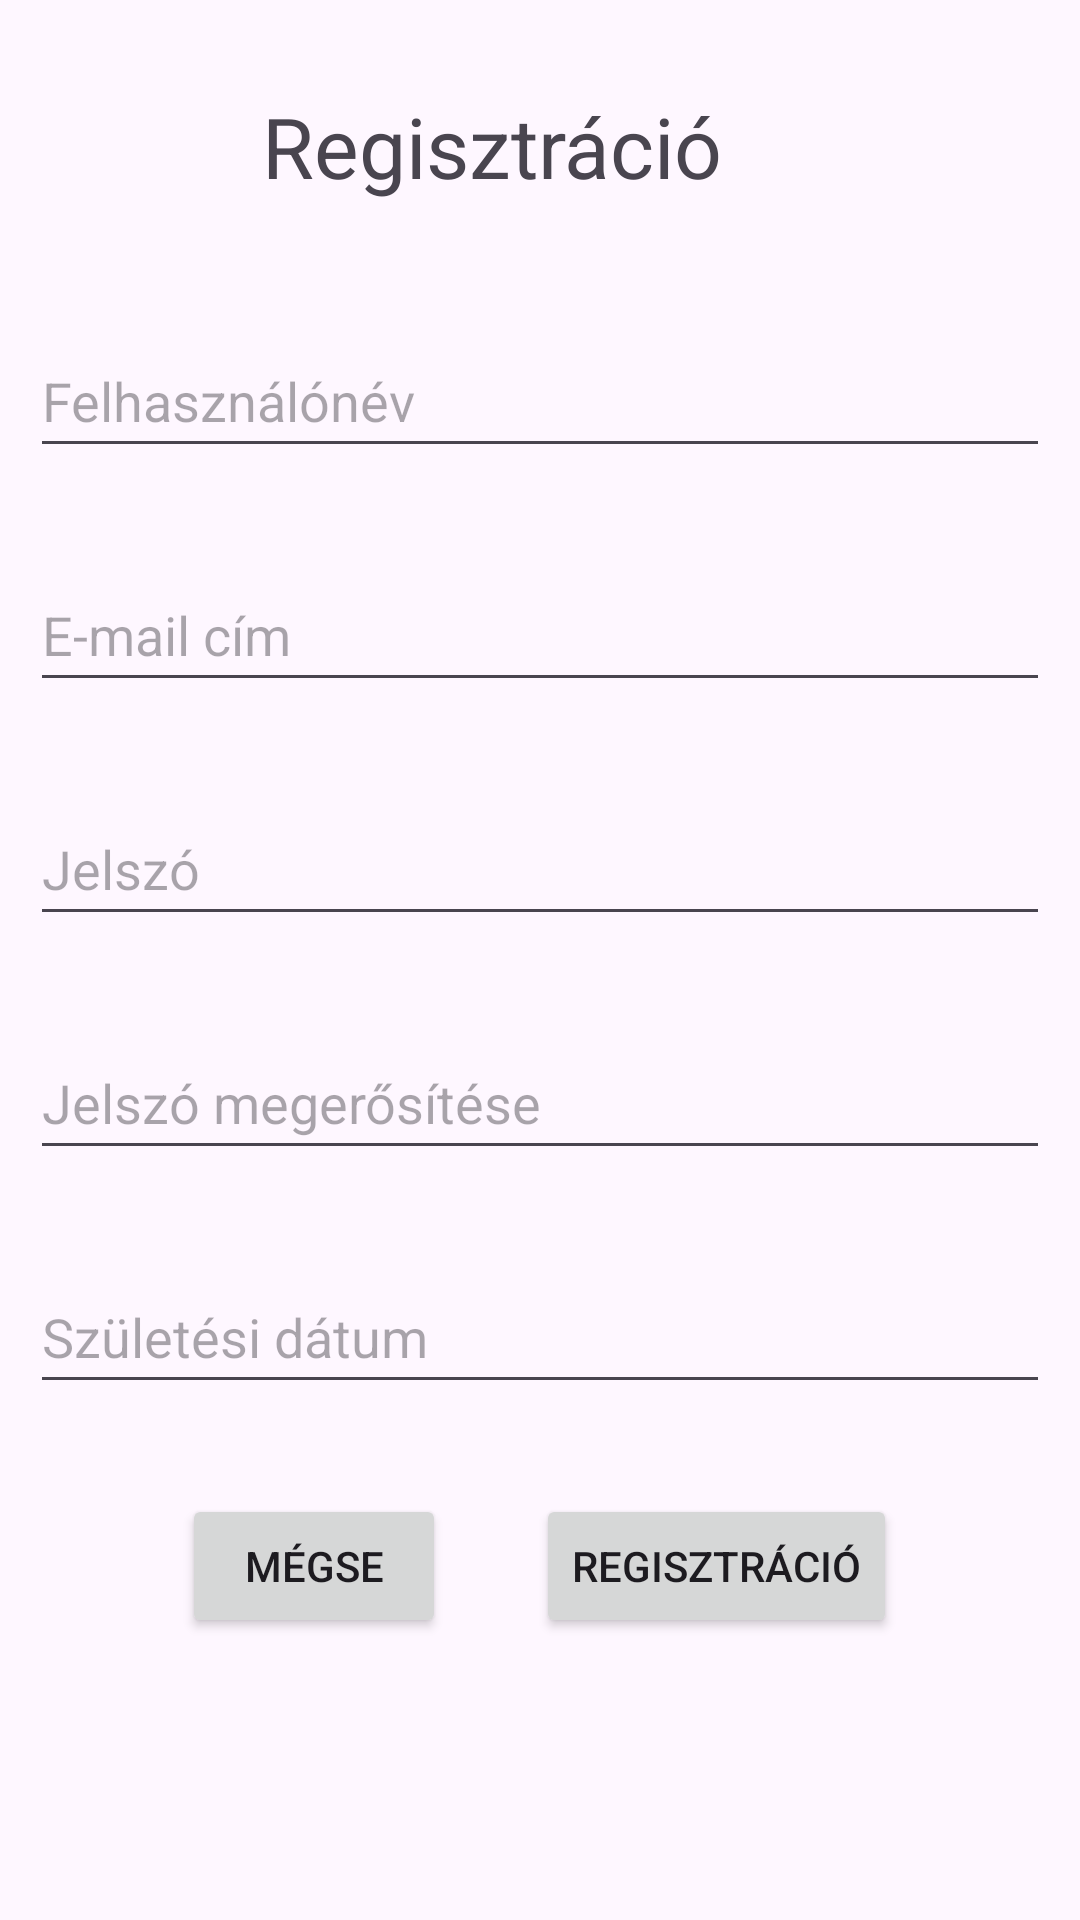

Here is an Android app screen rendered from its layout file. Give the layout XML and the strings, colors and styles it references.
<!-- AndroidManifest.xml: application theme Theme.F1Blog -->
<!-- res/layout/activity_register.xml -->
<?xml version="1.0" encoding="utf-8"?>
<RelativeLayout
    xmlns:android="http://schemas.android.com/apk/res/android"
    xmlns:app="http://schemas.android.com/apk/res-auto"
    xmlns:tools="http://schemas.android.com/tools"
    android:layout_width="match_parent"
    android:layout_height="match_parent"
    tools:context=".RegisterActivity">

    <TextView
        android:id="@+id/registrationTextView"
        android:layout_width="match_parent"
        android:layout_height="@dimen/recommended_height"
        android:layout_alignParentStart="true"
        android:layout_alignParentEnd="true"
        android:layout_marginStart="-16dp"
        android:layout_marginTop="30dp"
        android:layout_marginEnd="16dp"
        android:text="@string/registration"
        android:textAlignment="center"
        android:textSize="28sp" />

    <EditText
        android:id="@+id/userNameEditText"
        android:layout_width="match_parent"
        android:layout_height="@dimen/recommended_height"
        android:layout_below="@+id/registrationTextView"
        android:layout_alignParentStart="true"
        android:layout_alignParentEnd="true"
        android:layout_marginTop="@dimen/default_vertical_margin"
        android:layout_marginRight="@dimen/default_margin"
        android:layout_marginLeft="@dimen/default_margin"
        android:ems="10"
        android:hint="@string/user_name"
        android:inputType="textPersonName" />

    <EditText
        android:id="@+id/userEmailEditText"
        android:layout_width="match_parent"
        android:layout_height="@dimen/recommended_height"
        android:layout_below="@+id/userNameEditText"
        android:layout_alignParentStart="true"
        android:layout_alignParentEnd="true"
        android:layout_marginTop="@dimen/default_vertical_margin"
        android:layout_marginRight="@dimen/default_margin"
        android:layout_marginLeft="@dimen/default_margin"
        android:ems="10"
        android:hint="@string/email_address"
        android:inputType="textEmailAddress" />

    <EditText

        android:id="@+id/passwordEditText"
        android:layout_width="match_parent"
        android:layout_height="@dimen/recommended_height"
        android:layout_below="@+id/userEmailEditText"
        android:layout_alignParentStart="true"
        android:layout_alignParentEnd="true"
        android:layout_marginTop="@dimen/default_vertical_margin"
        android:layout_marginRight="@dimen/default_margin"
        android:layout_marginLeft="@dimen/default_margin"
        android:ems="10"
        android:hint="@string/password"
        android:inputType="textPassword" />

    <EditText
        android:id="@+id/passwordAgainEditText"
        android:layout_width="match_parent"
        android:layout_height="@dimen/recommended_height"
        android:layout_below="@+id/passwordEditText"
        android:layout_alignParentStart="true"
        android:layout_alignParentEnd="true"
        android:layout_marginTop="@dimen/default_vertical_margin"
        android:layout_marginRight="@dimen/default_margin"
        android:layout_marginLeft="@dimen/default_margin"
        android:ems="10"
        android:hint="@string/password_again"
        android:inputType="textPassword" />

    <EditText
        android:id="@+id/birthDateEditText"
        android:layout_width="match_parent"
        android:layout_height="@dimen/recommended_height"
        android:layout_below="@+id/passwordAgainEditText"
        android:layout_alignParentStart="true"
        android:layout_alignParentEnd="true"
        android:layout_marginTop="@dimen/default_vertical_margin"
        android:layout_marginRight="@dimen/default_margin"
        android:layout_marginLeft="@dimen/default_margin"
        android:ems="10"
        android:hint="@string/date_of_birth"
        android:focusable="false"
        android:inputType="date" />


        <LinearLayout
        android:layout_width="wrap_content"
        android:layout_height="@dimen/recommended_height"
        android:orientation="horizontal"
        android:layout_below="@id/birthDateEditText"
        android:layout_marginTop="@dimen/default_vertical_margin"
        android:layout_centerHorizontal="true">
            <Button
                android:layout_width="wrap_content"
                android:layout_height="48dp"
                android:text="@string/cancel"
                android:onClick="cancel"/>
            <Button
                android:layout_width="wrap_content"
                android:layout_marginStart="30dp"
                android:layout_height="48dp"
                android:text="@string/registration"
                android:onClick="register"/>

    </LinearLayout>


</RelativeLayout>
<!-- resources referenced by this layout -->
<resources>
  <dimen name="default_margin">10dp</dimen>
  <dimen name="default_vertical_margin">30dp</dimen>
  <dimen name="recommended_height">48dp</dimen>
  <string name="cancel">Mégse</string>
  <string name="date_of_birth">Születési dátum</string>
  <string name="email_address">E-mail cím</string>
  <string name="password">Jelszó</string>
  <string name="password_again">Jelszó megerősítése</string>
  <string name="registration">Regisztráció</string>
  <string name="user_name">Felhasználónév</string>
  <style name="Theme.F1Blog" parent="Base.Theme.F1Blog" />
  <style name="Base.Theme.F1Blog" parent="Theme.Material3.DayNight.NoActionBar">
          <item name="colorPrimary">@color/lavender</item>
          <item name="colorPrimaryVariant">@color/lavender</item>
          
          
      </style>
  <color name="lavender">#8692f7</color>
</resources>
